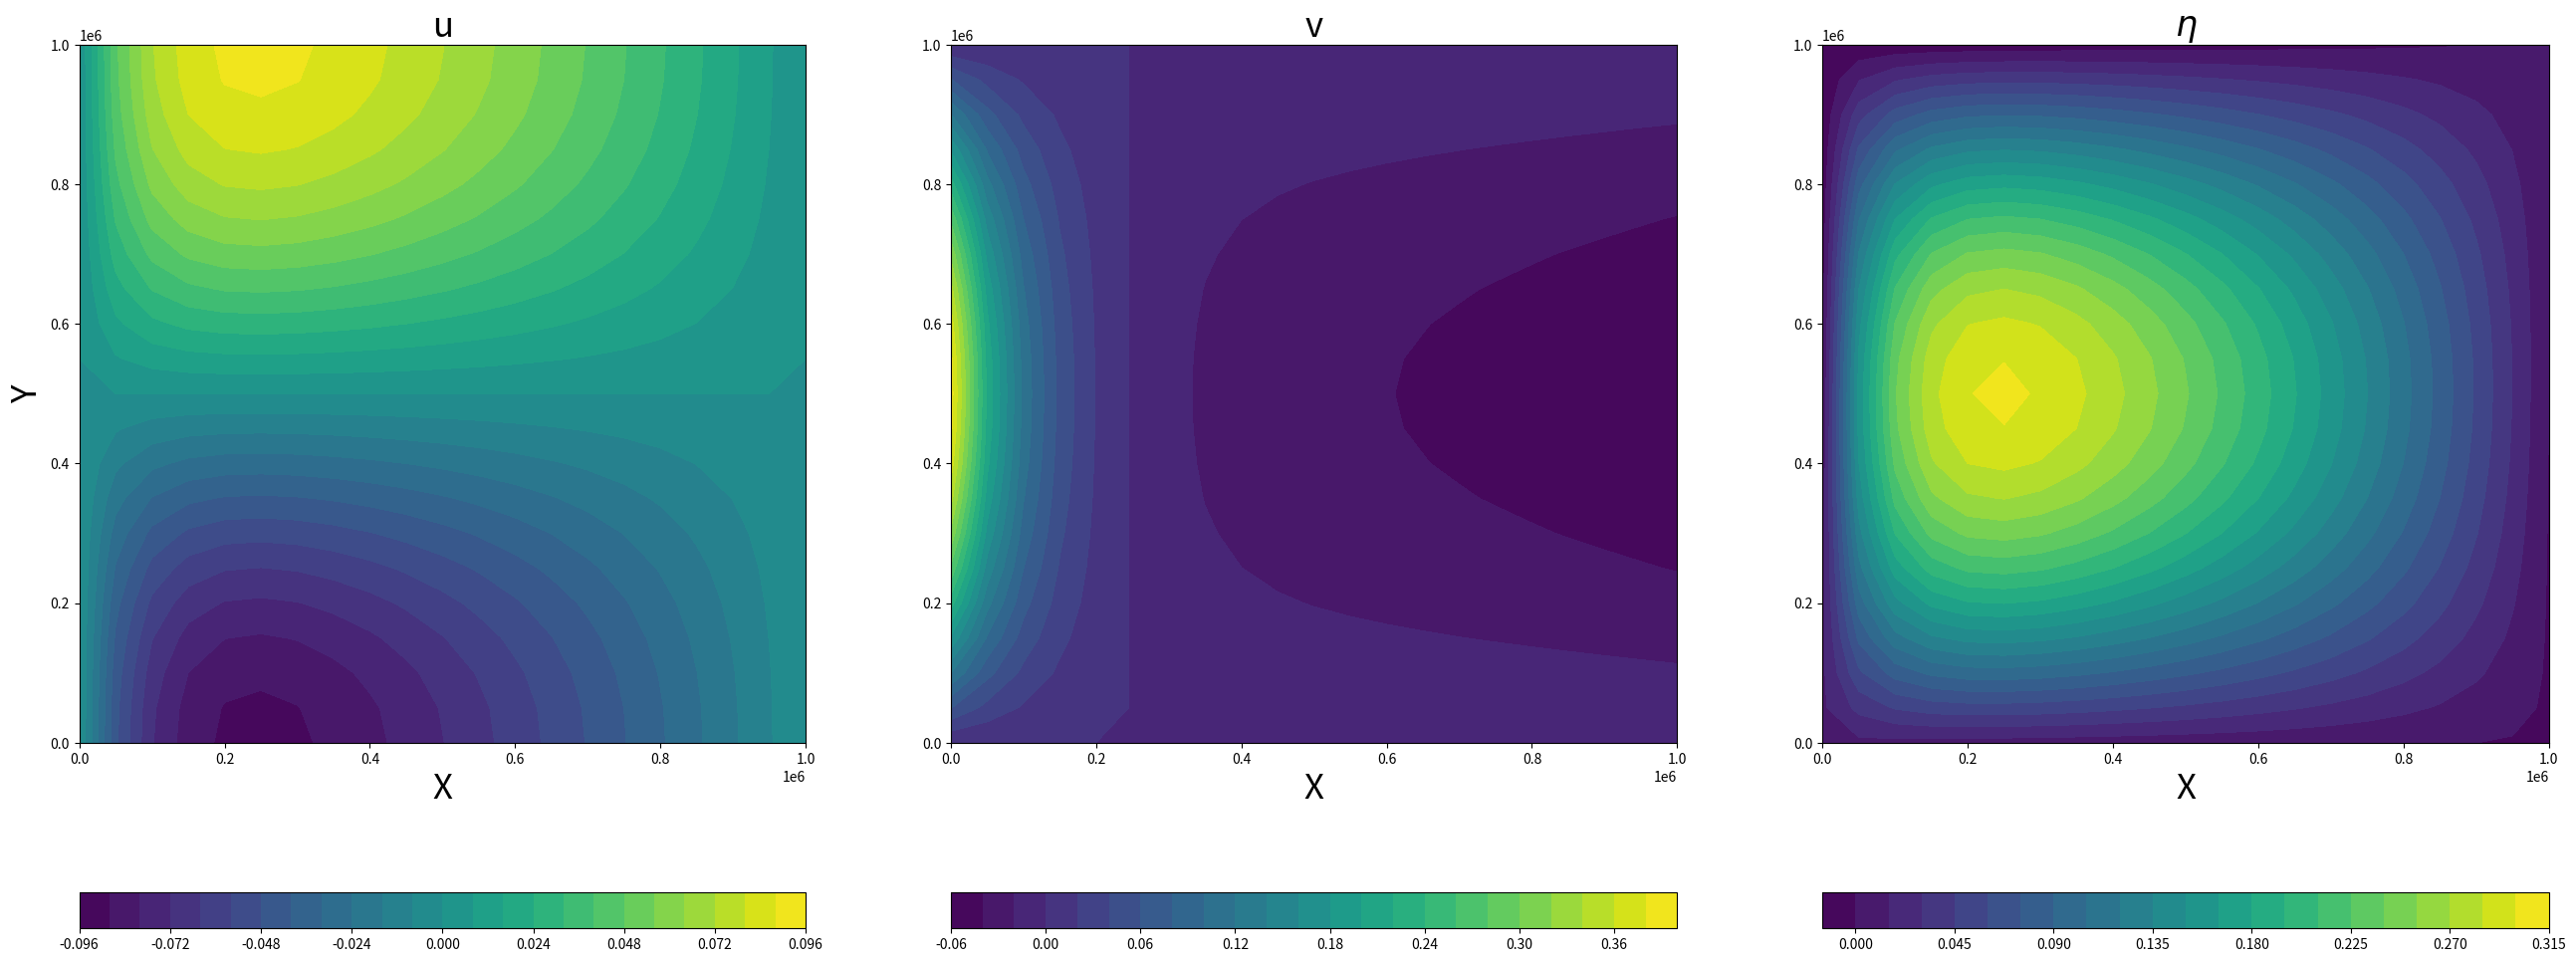
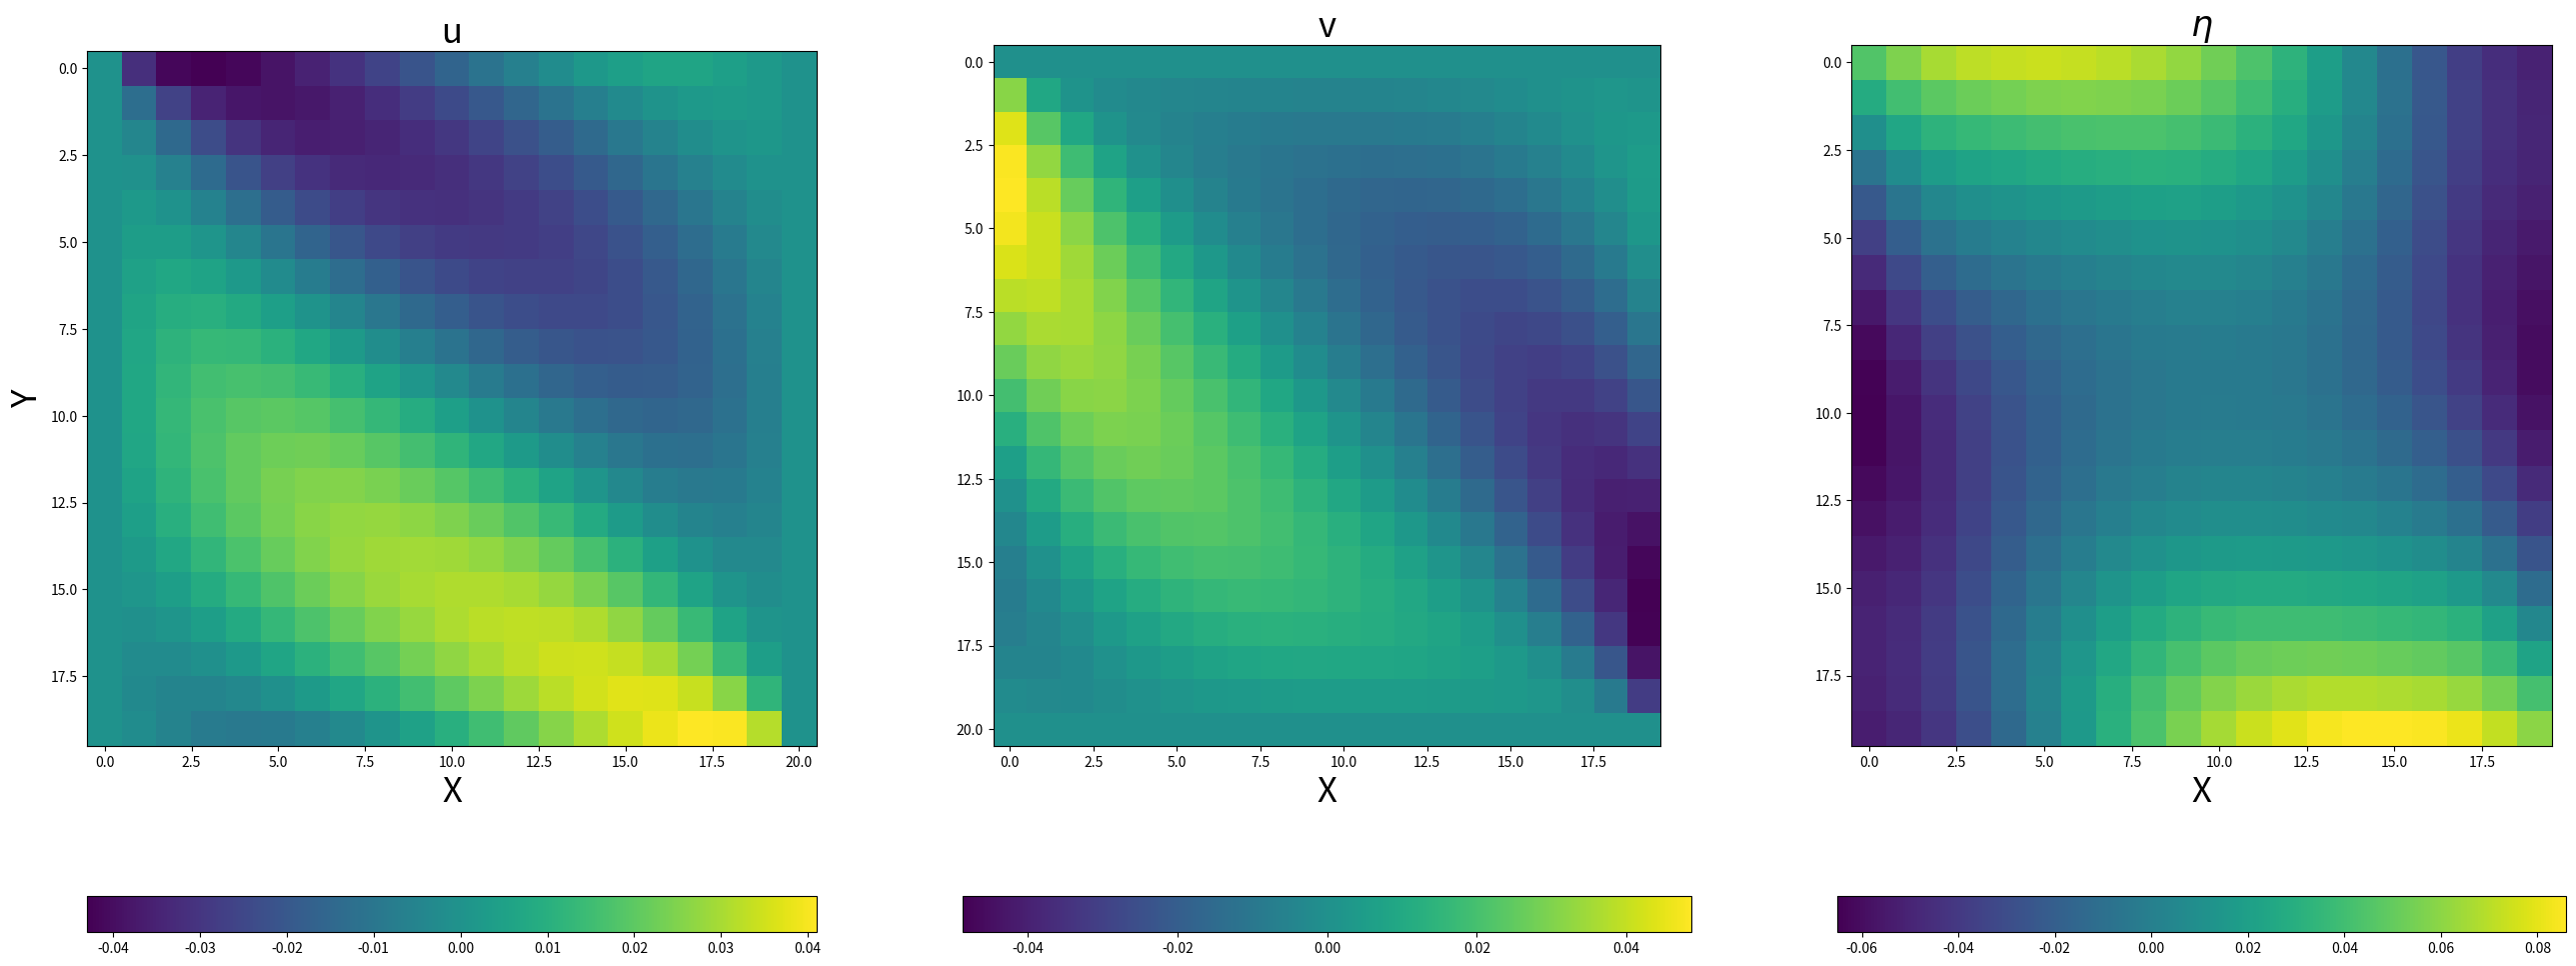

Here is the Python script that generated these plots, in order:
"""
MTMW14 Assignment 2

[redacted]
"""

import numpy as np
import matplotlib.pyplot as plt

# Don't set boundary conditions every time step (should stay at zero if i 
# do it right)

# DEFAULT PARAMETERS
f0 = 1e-4    # Coriolis parameter [s^-1]
beta = 1e-11  # Coriolis parameter gradient [m^-1s^-1] 
g = 10        # Gravitational acceleration [ms^-2]
gamma = 1e-6 # Linear drag coefficient [s^-1]
rho = 1000    # Density of water [kgm^-3]
H = 1000      # Height [m]

tau0 = 0.2   # Wind stress amplitude [Nm^-2]

# GRID SPECIFICATION
L = 1e6  # Grid length [m]
d = 50e3  # Grid spacing (equal in x and y dimensions) [m]
nx = int(L/d)   # No. of grid spaces in x and y directions.
ny = nx    # Same no. of spaces in x and y directions.

#%% CALCULATE THE ANALYTICAL SOLUTION 

eta0 = 0

# Input arguments
x = 0
y = 0

# Calculate terms used in solution.
epsilon = gamma / (L * beta)
a = (-1 - np.sqrt(1 + (2*np.pi*epsilon)**2)) / (2*epsilon)
b = (-1 + np.sqrt(1 + (2*np.pi*epsilon)**2)) / (2*epsilon)

f1 = lambda x: np.pi*(1 + ((np.exp(a) - 1)*np.exp(b*x) + 
                     (1 - np.exp(b))*np.exp(a*x))/(np.exp(b) - np.exp(a)))

f2 = lambda x: ((np.exp(a) - 1)*b*np.exp(b*x) + 
                     (1 - np.exp(b))*a*np.exp(a*x))/(np.exp(b) - np.exp(a))

# Calculate the velocities and height perturbation.
u = lambda x, y: - tau0 / (np.pi*gamma*rho*H) * f1(x/L)*np.cos(np.pi*y/L)
v = lambda x, y: tau0/(np.pi*gamma*rho*H) * f2(x/L)*np.sin(np.pi*y/L)
eta = lambda x, y: eta0 + tau0/(np.pi*gamma*rho*H)*f0*L/g * (gamma/(f0*np.pi)*f2(x/L)*np.cos(np.pi*y/L) 
                                                             + f1(x/L)/np.pi*(np.sin(np.pi*y/L)*(1 + beta*y/f0) + beta*L/(f0*np.pi)*np.cos(np.pi*y/L)))

#%%

# Mesh grid
x0 = 0
pointsX = np.linspace(x0, L, nx+1)
pointsY = pointsX.copy()                 # Just in case for future.
XS, YS = np.meshgrid(pointsX, pointsY)

uSol = u(XS, YS)
vSol = v(XS, YS)
etaSol = eta(XS, YS)

fig, axs = plt.subplots(1, 3, figsize=(32, 13))

cont1 = axs[0].contourf(XS, YS, uSol, levels=25)
plt.colorbar(cont1, location='bottom')
axs[0].set_xlabel("X", fontsize=25)
axs[0].set_ylabel("Y", fontsize=25)
axs[0].set_title("u", fontsize=25)
    
cont2 = axs[1].contourf(XS, YS, vSol, levels=25)
plt.colorbar(cont2, location='bottom')
axs[1].set_xlabel("X", fontsize=25)
axs[1].set_title("v", fontsize=25)

cont3 = axs[2].contourf(XS, YS, etaSol, levels=25)
plt.colorbar(cont3, location='bottom')
# axs[2].contour(XS, YS, uSol, colors='black')
axs[2].set_xlabel("X", fontsize=25)
axs[2].set_title("$\eta$", fontsize=25)

plt.show()

#%% TASK D

# TODO: obvs clean this up

def interpolateV(v):
    return (v[:-1, :-1] + v[1:, :-1] + v[:-1, 1:] + v[1:, 1:])/4

def interpolateU(u):
    return (u[:-1, :-1] + u[1:, :-1] + u[:-1, 1:] + u[1:, 1:])/4

def du_dx(u):
    return (u[:, 1:] - u[:, :-1]) / d

def dv_dy(v):
    return (v[1:, :] - v[:-1, :]) / d

def deta_dx(h):
    return (h[:, 1:] - h[:, :-1])/d

def deta_dy(h):
    return (h[1:, :] - h[:-1, :])/d

# Wind stress
tau = lambda y: tau0 * np.array([-np.cos(np.pi*y/L), 0.])

# Calculate wind stress.
tauX = - np.cos(np.pi*YS[:, 0]/L)
tauY = np.zeros_like(tauX)

# Set up c grid fields (already includes boundary and initial conditions)
uField = np.zeros(shape=(ny, nx+1))
vField = np.zeros(shape=(ny+1, nx))
hField = np.zeros(shape=(nx, ny))

dt = 350  # seconds
nt = 100

# Coriolis parameter (f=0 at y=0).
f = f0 + beta*YS[:, 0]

for t in range(nt):
    
    # Calculate velocity gradients throughout the domain.
    dudx = du_dx(uField)
    dvdy = dv_dy(vField)
        
    # Calculate new eta.
    hField2 = hField - H*dt*(dudx + dvdy)
    
    # Calculate eta derivates for updated time step.
    detadx = deta_dx(hField2)
    detady = deta_dy(hField2)
    
    # if t % 2 == 0:
    if t != -1:
        # Interploate v on u-grid.
        vInterp = interpolateV(vField)
        
        # Calculate new u.
        uField2 = uField.copy()  # Include the boundary conditions.
        uField2[:, 1:-1] += dt*(f[1:, np.newaxis]*vInterp - g*detadx - 
                                gamma*uField[:, 1:-1] + 
                                tauX[1:, np.newaxis]/(rho*H))
        
        # Update interpolated values of u.
        uInterp = interpolateU(uField2)
        
        # Calculate new v.
        vField2 = vField.copy() # Include the boundary conditions.
        vField2[1:-1, :] += dt*(f[1:-1, np.newaxis]*uInterp - g*detady - 
                                gamma*vField[1:-1, :] 
                                # + 
                                # tauY[1:-1, np.newaxis]/(rho*H)
                                )
    # else:
        
    #     # Interpolate u on v-grid.
    #     uInterp = interpolateU(uField)
        
    #     # Calculate new v.
    #     vField2 = vField.copy() # Include the boundary conditions.
    #     vField2[1:-1, :] += dt*(f[1:-1, np.newaxis]*uInterp - g*detady - 
    #                             gamma*vField[1:-1, :] 
    #                             # + 
    #                             # tauY[1:-1, np.newaxis]/(rho*H)
    #                             )
        
    #     # Update interpolated values of v.
    #     vInterp = interpolateV(vField2)
        
    #     # Calculate new u.
    #     uField2 = uField.copy()  # Include the boundary conditions.
    #     uField2[:, 1:-1] += dt*(f[1:, np.newaxis]*vInterp - g*detadx - 
    #                             gamma*uField[:, 1:-1] + 
    #                             tauX[1:, np.newaxis]/(rho*H))
        
    # Update values.
    hField = hField2 
    uField = uField2 
    vField = vField2
    
# Plot contours
fig, axs = plt.subplots(1, 3, figsize=(32, 13))

cont1 = axs[0].imshow(uField)
plt.colorbar(cont1, location='bottom')
axs[0].set_xlabel("X", fontsize=25)
axs[0].set_ylabel("Y", fontsize=25)
axs[0].set_title("u", fontsize=25)
    
cont2 = axs[1].imshow(vField)
plt.colorbar(cont2, location='bottom')
axs[1].set_xlabel("X", fontsize=25)
axs[1].set_title("v", fontsize=25)

cont3 = axs[2].imshow(hField)
plt.colorbar(cont3, location='bottom')
# axs[2].contour(XS, YS, uSol, colors='black')
axs[2].set_xlabel("X", fontsize=25)
axs[2].set_title("$\eta$", fontsize=25)

plt.show()